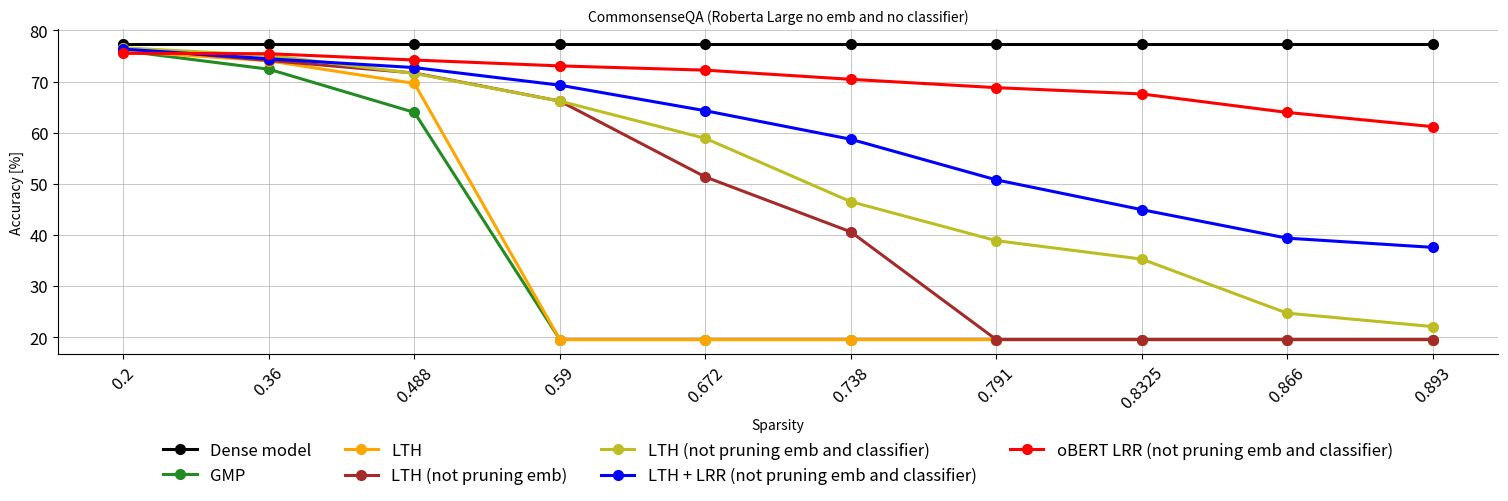

The matplotlib source for this figure:
import matplotlib.pyplot as plt
import numpy as np
from matplotlib.pyplot import figure
fig = figure(num=None, figsize=(16, 5), dpi=150, facecolor='w', edgecolor='k')
fontsize = 12
Titlesize = 10
markersize = 7
linewidth = 2.2
x_axis = range(10)

## LLR refers to LTH + learning rate rewinding

# commonsenseQA
dense_csqa = [77.31]
x_lth_csqa = [0.2, 0.36, 0.488, 0.590, 0.672, 0.738, 0.791, 0.8325, 0.866, 0.893]

robert_gmp_csqa_5epochs  = [76.00, 72.40, 63.96, 19.57, 19.57, 19.57, 19.57, 19.57, 19.57, 19.57]
robert_gmp_csqa_no_embed_5epochs  = [76.24, 75.10, 69.86, 59.70, 19.57, 19.57, 19.57, 19.57, 19.57, 19.57]
robert_gmp_csqa_no_embed_no_classifier_5epochs = [76.00, 75.10, 71.74, 62.08, 41.68, 28.17, 19.73, 19.57, 19.81, 18.50]
robert_gmp_LLR_no_embed_no_classifier_5epochs  = [76.49, 74.12, 70.51, 64.78, 54.95, 43.57, 36.77, 30.63, 22.11, 19.57]
robert_obert_LLR_no_embed_no_classifier_5epochs_noKD  = [72, 73.2, 70.2, 70, 67.7, 58.7, 54.2, 48.3, 47.4, 45.5]
robert_obert_LLR_no_embed_no_classifier_5epochs  = [74, 74.2, 72.2, 71, 68.7, 60.7, 56.2, 52.3, 51.4, 48]
robert_obert_plain_5epochs  = [71, 70.7, 70.8, 69.1, 63.1 ,51.2, 32.6, 30.8, 22.5, 22.2]

# robert_lth_csqa = [75.92, 74.04, 69.62, 19.57, 19.57, 19.57, 19.57, 19.57, 19.57, 19.57]

robert_gmp_104_300_no_embed_no_classifier_5epochs = [20.06, 20.39, 21.13, 21.37, 20.55, 21.78, 21.94, 20.72, 21.37, 16.95]
robert_gmp_104_600_no_embed_no_classifier_5epochs = [21.21, 20.96, 21.37, 18.34, 19.73, 20.63, 19.90, 21.37, 18.75, 18.34]
robert_gmp_505_300_no_embed_no_classifier_5epochs = [19.32, 17.19, 20.88, 20.06, 23.34, 21.13, 19.81, 20.22, 19.73, 19.00]
robert_gmp_505_600_no_embed_no_classifier_5epochs = [20.63, 20.31, 17.69, 20.47, 20.39, 19.73, 19.65, 20.06, 19.08, 21.04]
robert_gmp_105_300_no_embed_no_classifier_5epochs = [76.90, 75.51, 71.82, 65.52, 55.61, 39.72, 32.18, 21.13, 20.63, 19.98]
robert_gmp_105_600_no_embed_no_classifier_5epochs = [76.00, 75.10, 71.74, 62.08, 41.68, 28.17, 19.73, 19.57, 19.81, 18.50]
robert_gmp_506_300_no_embed_no_classifier_5epochs = [76.08, 73.95, 69.61, 57.90, 36.69, 23.51, 19.24, 21.86, 19.16, 19.49]
robert_gmp_506_600_no_embed_no_classifier_5epochs = [76.90, 72.40, 66.58, 27.68, 22.52, 24.73, 20.63, 20.47, 18.09, 18.91]


robert_gmp_104_300_no_embed_no_classifier_10epochs = [20.80, 20.55, 19.49, 21.62, 21.21, 19.57, 19.49, 19.16, 20.06, 19.98]
robert_gmp_104_600_no_embed_no_classifier_10epochs = [20.06, 20.22, 20.72, 19.73, 18.70, 21.04, 20.34, 19.00, 19.16, 20.55]
robert_gmp_505_300_no_embed_no_classifier_10epochs = [21.04, 20.39, 21.53, 21.37, 19.32, 20.06, 18.91, 19.65, 19.57, 18.34]
robert_gmp_505_600_no_embed_no_classifier_10epochs = [21.45, 19.90, 21.45, 19.08, 19.65, 19.57, 20.22, 19.49, 20.96, 21.13]
robert_gmp_105_300_no_embed_no_classifier_10epochs = [75.92, 73.95, 72.89, 69.69, 60.03, 50.69, 40.86, 34.39, 30.63, 22.03]
robert_gmp_105_600_no_embed_no_classifier_10epochs = [75.51, 74.03, 73.05, 69.53, 60.93, 50.20, 39.47, 31.53, 18.18, 19.98]
robert_gmp_506_300_no_embed_no_classifier_10epochs = [76.57, 74.49, 71.90, 65.02, 56.26, 41.67, 32.26, 18.83, 20.88, 23.75]
robert_gmp_506_600_no_embed_no_classifier_10epochs = [76.49, 74.61, 71.99, 64.53, 53.89, 38.49, 31.44, 22.85, 20.14, 20.63]


# new results of oBERT
robert_lth_csqa = [75.92, 74.04, 69.62, 19.57, 19.57, 19.57, 19.57, 19.57, 19.57, 19.57]
robert_lth_csqa_noe = [76.57, 74.11, 71.66, 66.17, 51.35, 40.62, 19.57, 19.57, 19.57, 19.57]
robert_lth_noe_noc  = [76.58, 75.10, 71.58, 66.17, 58.89, 46.52, 38.90, 35.30, 24.73, 22.11]  # reberta_LTH_noemb_nocla_noLRR.out
robert_lth_noe_noc_LRR = [76.33, 74.44, 72.72, 69.28, 64.29, 58.72, 50.78, 44.96, 39.39, 37.59]
robert_oBERT_noe_noc_LTT  = [75.51, 75.43, 74.20, 73.05, 72.22, 70.43, 68.80, 67.57, 63.96, 61.18]  # reberta_oBERT_noemb_nocla_LRR.out



roberta_large = fig.add_subplot(1,1,1)
roberta_large.plot(x_axis, dense_csqa*10,  '-o',   label='Dense model',color='black',linewidth=linewidth, markersize=markersize, )
roberta_large.plot(x_axis, robert_gmp_csqa_5epochs,  '-o',   label='GMP',color='#228B22',linewidth=linewidth, markersize=markersize, )
# roberta_large.plot(x_axis, robert_gmp_csqa_no_embed_5epochs,  '-o',   label='GMP (not pruning emb)',color='blue',linewidth=linewidth, markersize=markersize, )
# roberta_large.plot(x_axis, robert_gmp_csqa_no_embed_no_classifier_5epochs,  '-o',   label='GMP (not pruning emb and classifier)',color='#CD00CD',linewidth=linewidth, markersize=markersize, )
roberta_large.plot(x_axis, robert_lth_csqa,  '-o',   label='LTH',color='orange',linewidth=linewidth, markersize=markersize, )
roberta_large.plot(x_axis, robert_lth_csqa_noe,  '-o',   label='LTH (not pruning emb)',color='brown',linewidth=linewidth, markersize=markersize, )
roberta_large.plot(x_axis, robert_lth_noe_noc,  '-o',   label='LTH (not pruning emb and classifier)',color='#bcbd22',linewidth=linewidth, markersize=markersize, )
roberta_large.plot(x_axis, robert_lth_noe_noc_LRR,  '-o',   label='LTH + LRR (not pruning emb and classifier)',color='blue',linewidth=linewidth, markersize=markersize, )
# roberta_large.plot(x_axis, robert_gmp_105_600_no_embed_no_classifier_10epochs,  '-o',   label='GMP (no emb and no classifier) 10 epochs',color='orange',linewidth=linewidth, markersize=markersize, )
# roberta_large.plot(x_axis, robert_gmp_LLR_no_embed_no_classifier_5epochs,  '-o',   label='GMP + LRR (not pruning emb and classifier)',color='purple',linewidth=linewidth, markersize=markersize, )
# roberta_large.plot(x_axis, robert_obert_LLR_no_embed_no_classifier_5epochs_noKD,  '--o',   label='oBERT - KD (not pruning emb and classifier)',color='red',linewidth=linewidth, markersize=markersize, )
roberta_large.plot(x_axis, robert_oBERT_noe_noc_LTT,  '-o',   label='oBERT LRR (not pruning emb and classifier)',color='red',linewidth=linewidth, markersize=markersize, )
# roberta_large.plot(x_axis, oBERT_oneshot_ft_noembed_nocla,  '-o',   label='oBERT After (not pruning emb and classifier)',color='red',linewidth=linewidth, markersize=markersize, )
# # roberta_large.plot(x_axis, robert_structured,  '-o',   label='Structrued (L1 Norm)',color='orange',linewidth=linewidth, markersize=markersize, )

# roberta_large.plot(x_axis, dense_csqa*10,  '-o',   label='Dense model',color='black',linewidth=linewidth, markersize=markersize, )
# # roberta_large.plot(x_axis, robert_gmp_104_600_no_embed_no_classifier_5epochs,  '-o',   label='GMP lr=0.0001',color='#228B22',linewidth=linewidth, markersize=markersize, )
# # roberta_large.plot(x_axis, robert_gmp_505_600_no_embed_no_classifier_5epochs,  '-o',   label='GMP lr=0.00005',color='blue',linewidth=linewidth, markersize=markersize, )
# roberta_large.plot(x_axis, robert_gmp_105_600_no_embed_no_classifier_5epochs,  '-o',   label='GMP (no emb and no classifier) 5epochs',color='#CD00CD',linewidth=linewidth, markersize=markersize, )
# roberta_large.plot(x_axis, robert_gmp_105_600_no_embed_no_classifier_10epochs,  '-o',   label='GMP (no emb and no classifier) 10epochs',color='orange',linewidth=linewidth, markersize=markersize, )
# # roberta_large.plot(x_axis, robert_gmp_105_600_no_embed_no_classifier_10epochs,  '-o',   label='GMP (no emb and no classifier) 10 epochs',color='orange',linewidth=linewidth, markersize=markersize, )
# # roberta_large.plot(x_axis, robert_gmp_506_600_no_embed_no_classifier_5epochs,  '-o',   label='GMP lr=0.000005',color='purple',linewidth=linewidth, markersize=markersize, )
# # roberta_large.plot(x_axis, robert_structured,  '-o',   label='Structrued (L1 Norm)',color='orange',linewidth=linewidth, markersize=markersize, )
#

roberta_large.set_title('CommonsenseQA (Roberta Large no emb and no classifier)',fontsize=Titlesize)
roberta_large.axes.get_xaxis().set_visible(True)
roberta_large.set_ylabel('Accuracy [%]', fontsize=Titlesize)
roberta_large.set_xlabel('Sparsity', fontsize=Titlesize)

# print((dense_csqa[0] - robert_lth_csqa[3])/  dense_csqa)[]
roberta_large.xaxis.set_ticks(x_axis)
roberta_large.set_xticklabels(np.array([0.2, 0.36, 0.488, 0.590, 0.672, 0.738, 0.791, 0.8325, 0.866, 0.893]), rotation=45, fontsize=10 )

roberta_large.tick_params(axis='both', which='major', labelsize=fontsize)
# xposition = [3,7]
# for xc in xposition:
#     plt.axvline(x=xc, color='#a90308', linestyle='--', alpha=0.5)
roberta_large.grid(True, linestyle='-', linewidth=0.5, )

roberta_large.spines['right'].set_visible(False)
roberta_large.spines['top'].set_visible(False)


plt.tight_layout()
fig.legend(loc='lower center', bbox_to_anchor=(0.0, 0.0, 1, 1), fancybox=False, shadow=False, ncol=4, fontsize=fontsize, frameon=False)
fig.subplots_adjust(left=0.05, bottom=0.29, right=0.95, top=0.94, wspace=0.2, hspace=0.35)
plt.savefig('GMP_10_epochs.pdf', bbox_inches='tight')
plt.show()
